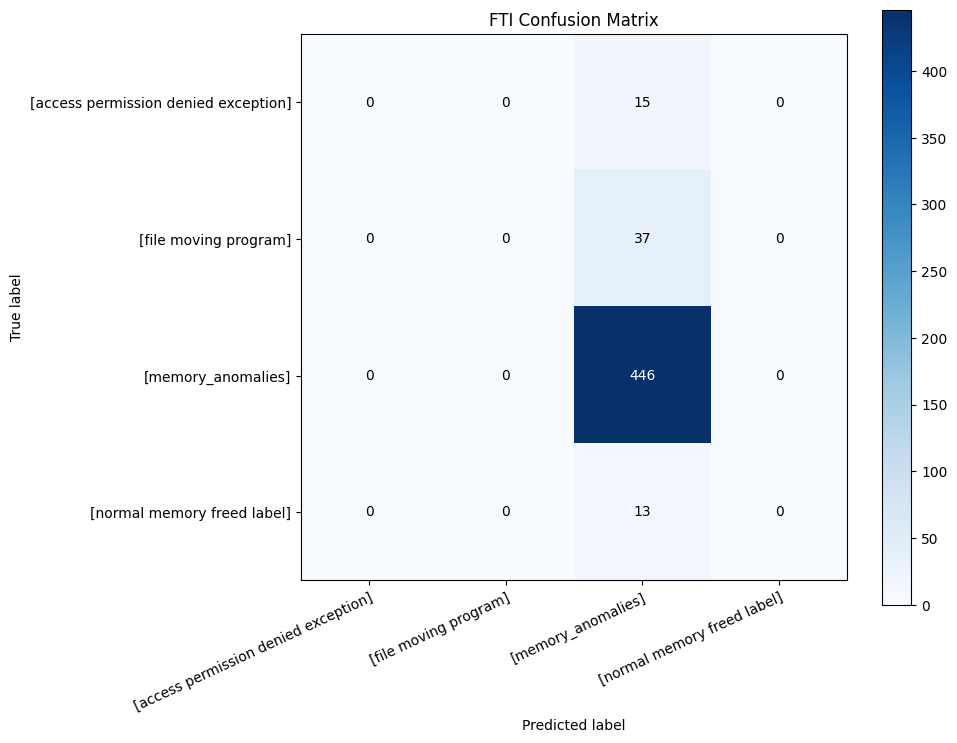

The data file committed next to this chart (first rows):
, [access permission denied exception], [file moving program], [memory_anomalies], [normal memory freed label]
[access permission denied exception], 0, 0, 15, 0
[file moving program], 0, 0, 37, 0
[memory_anomalies], 0, 0, 446, 0
[normal memory freed label], 0, 0, 13, 0
